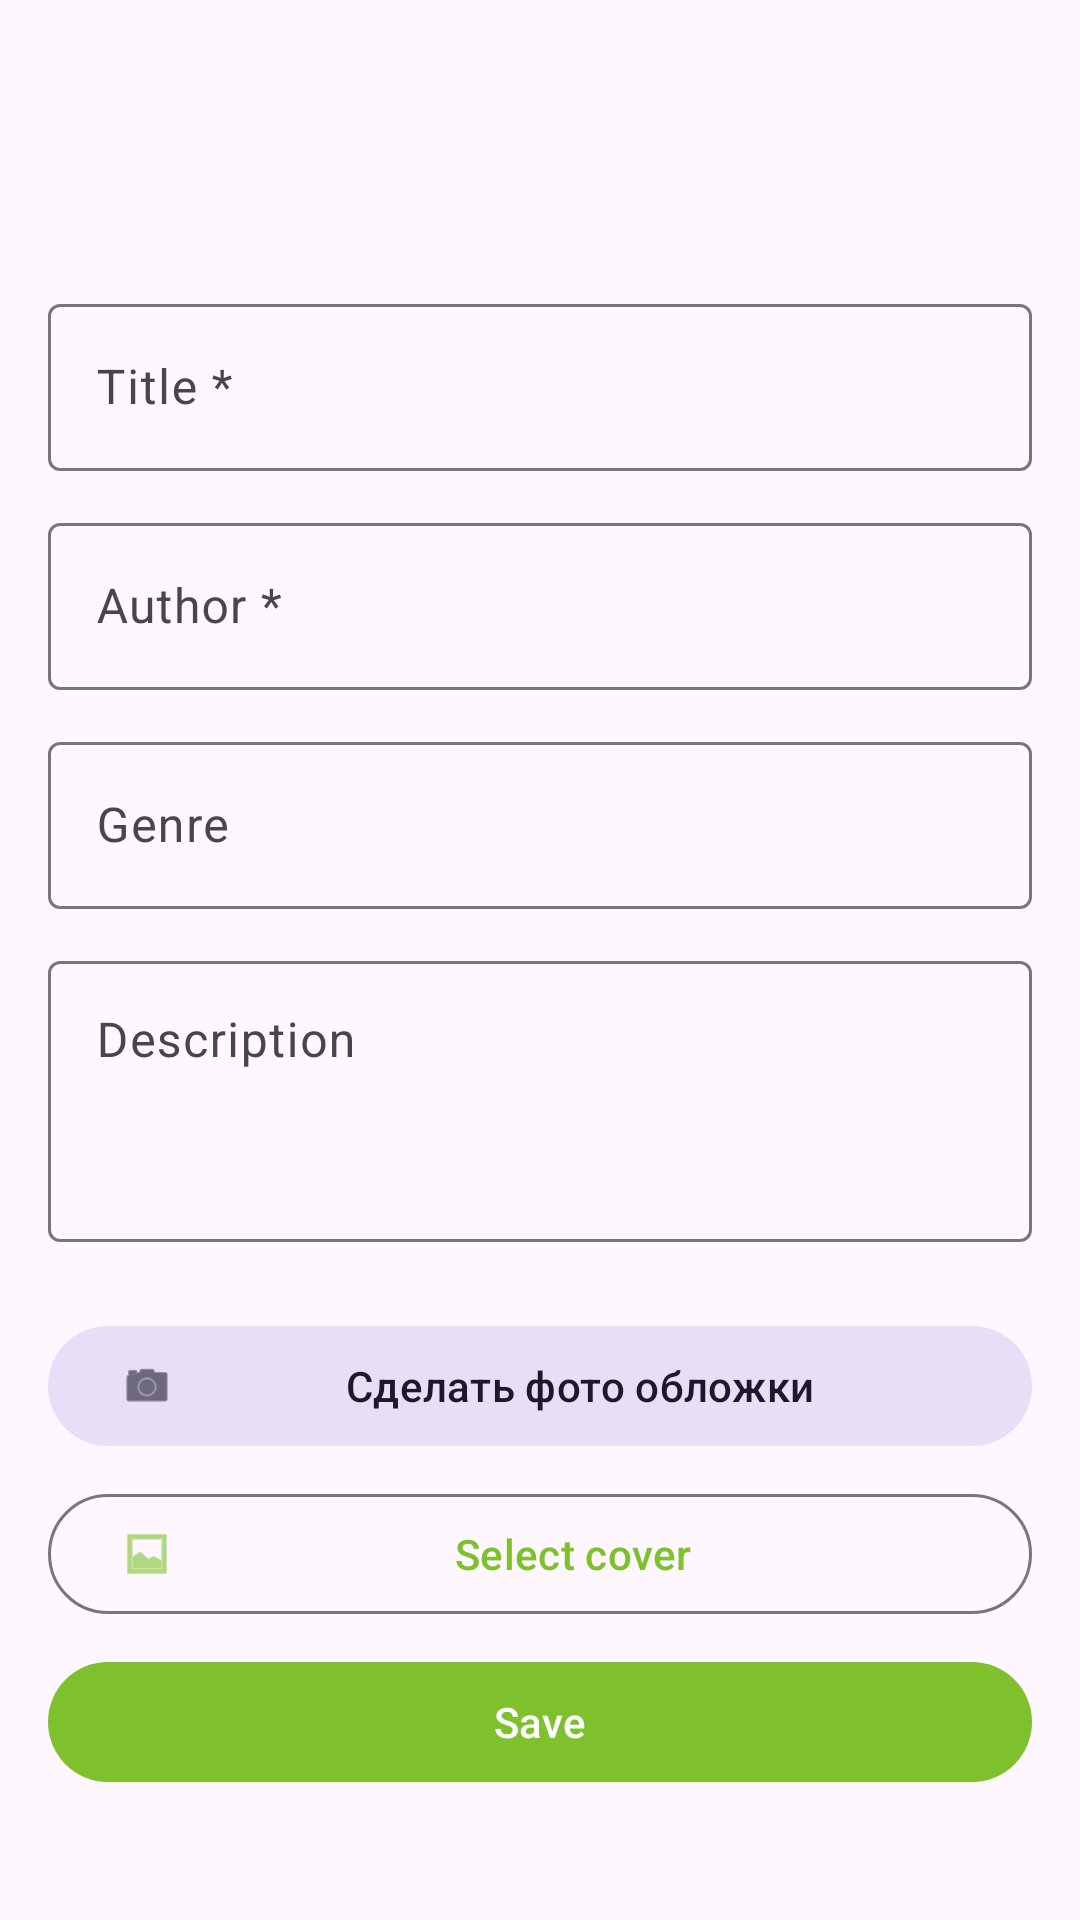

Reconstruct the res/layout file that produces this screen, plus the resources it refers to.
<!-- AndroidManifest.xml: activity theme Theme.BookLibrary -->
<!-- res/layout/activity_add_edit_book.xml -->
<?xml version="1.0" encoding="utf-8"?>
<ScrollView
    xmlns:android="http://schemas.android.com/apk/res/android"
    xmlns:app="http://schemas.android.com/apk/res-auto"
    android:layout_width="match_parent"
    android:layout_height="match_parent">

    <LinearLayout
        android:layout_width="match_parent"
        android:layout_height="wrap_content"
        android:orientation="vertical"
        android:padding="16dp">

        <com.google.android.material.appbar.MaterialToolbar
            android:id="@+id/toolbar"
            android:layout_width="match_parent"
            android:layout_height="?attr/actionBarSize"
            app:navigationIcon="@drawable/ic_arrow_back"
            android:layout_marginBottom="16dp"/>

        <com.google.android.material.textfield.TextInputLayout
            android:id="@+id/til_title"
            style="@style/Widget.Material3.TextInputLayout.OutlinedBox"
            android:layout_width="match_parent"
            android:layout_height="wrap_content"
            android:hint="@string/book_title"
            android:layout_marginBottom="12dp">

            <com.google.android.material.textfield.TextInputEditText
                android:id="@+id/et_title"
                android:layout_width="match_parent"
                android:layout_height="wrap_content"
                android:inputType="textCapSentences"/>

        </com.google.android.material.textfield.TextInputLayout>

        <com.google.android.material.textfield.TextInputLayout
            android:id="@+id/til_author"
            style="@style/Widget.Material3.TextInputLayout.OutlinedBox"
            android:layout_width="match_parent"
            android:layout_height="wrap_content"
            android:hint="@string/book_author"
            android:layout_marginBottom="12dp">

            <com.google.android.material.textfield.TextInputEditText
                android:id="@+id/et_author"
                android:layout_width="match_parent"
                android:layout_height="wrap_content"
                android:inputType="textCapWords"/>

        </com.google.android.material.textfield.TextInputLayout>

        <com.google.android.material.textfield.TextInputLayout
            android:id="@+id/til_genre"
            style="@style/Widget.Material3.TextInputLayout.OutlinedBox"
            android:layout_width="match_parent"
            android:layout_height="wrap_content"
            android:hint="@string/book_genre"
            android:layout_marginBottom="12dp">

            <com.google.android.material.textfield.TextInputEditText
                android:id="@+id/et_genre"
                android:layout_width="match_parent"
                android:layout_height="wrap_content"
                android:inputType="textCapWords"/>

        </com.google.android.material.textfield.TextInputLayout>

        <com.google.android.material.textfield.TextInputLayout
            android:id="@+id/til_description"
            style="@style/Widget.Material3.TextInputLayout.OutlinedBox"
            android:layout_width="match_parent"
            android:layout_height="wrap_content"
            android:hint="@string/book_description"
            android:layout_marginBottom="24dp">

            <com.google.android.material.textfield.TextInputEditText
                android:id="@+id/et_description"
                android:layout_width="match_parent"
                android:layout_height="wrap_content"
                android:inputType="textMultiLine"
                android:minLines="3"
                android:gravity="top"/>
        </com.google.android.material.textfield.TextInputLayout>

        <ImageView
            android:id="@+id/iv_preview"
            android:layout_width="match_parent"
            android:layout_height="200dp"
            android:scaleType="centerCrop"
            android:layout_marginBottom="12dp"
            android:visibility="gone"
            android:background="#EEEEEE"/>

        <com.google.android.material.button.MaterialButton
            android:id="@+id/btn_camera"
            style="@style/Widget.Material3.Button.TonalButton"
            android:layout_width="match_parent"
            android:layout_height="wrap_content"
            android:text="Сделать фото обложки"
            android:layout_marginBottom="8dp"
            app:icon="@android:drawable/ic_menu_camera"/>

        <com.google.android.material.button.MaterialButton
            android:id="@+id/btn_select_image"
            style="@style/Widget.Material3.Button.OutlinedButton"
            android:layout_width="match_parent"
            android:layout_height="wrap_content"
            android:text="@string/select_cover"
            android:layout_marginBottom="8dp"
            app:icon="@android:drawable/ic_menu_gallery"/>

        <ProgressBar
            android:id="@+id/progress_upload"
            android:layout_width="wrap_content"
            android:layout_height="wrap_content"
            android:layout_gravity="center"
            android:visibility="gone"
            android:layout_marginBottom="12dp"/>

        <com.google.android.material.button.MaterialButton
            android:id="@+id/btn_save"
            android:layout_width="match_parent"
            android:layout_height="wrap_content"
            android:text="@string/book_save"/>

    </LinearLayout>

</ScrollView>
<!-- resources referenced by this layout -->
<resources>
  <string name="book_author">Author *</string>
  <string name="book_description">Description</string>
  <string name="book_genre">Genre</string>
  <string name="book_save">Save</string>
  <string name="book_title">Title *</string>
  <string name="select_cover">Select cover</string>
  <style name="Theme.BookLibrary" parent="Base.Theme.BookLibrary" />
  <style name="Base.Theme.BookLibrary" parent="Theme.Material3.DayNight.NoActionBar">
          
          
          <item name="colorPrimary">@color/app_theme</item>
          <item name="colorSurface">#FFFFFF</item>
          <item name="android:textColor">#000000</item>
      </style>
  <color name="app_theme">#7EC12C</color>
</resources>
